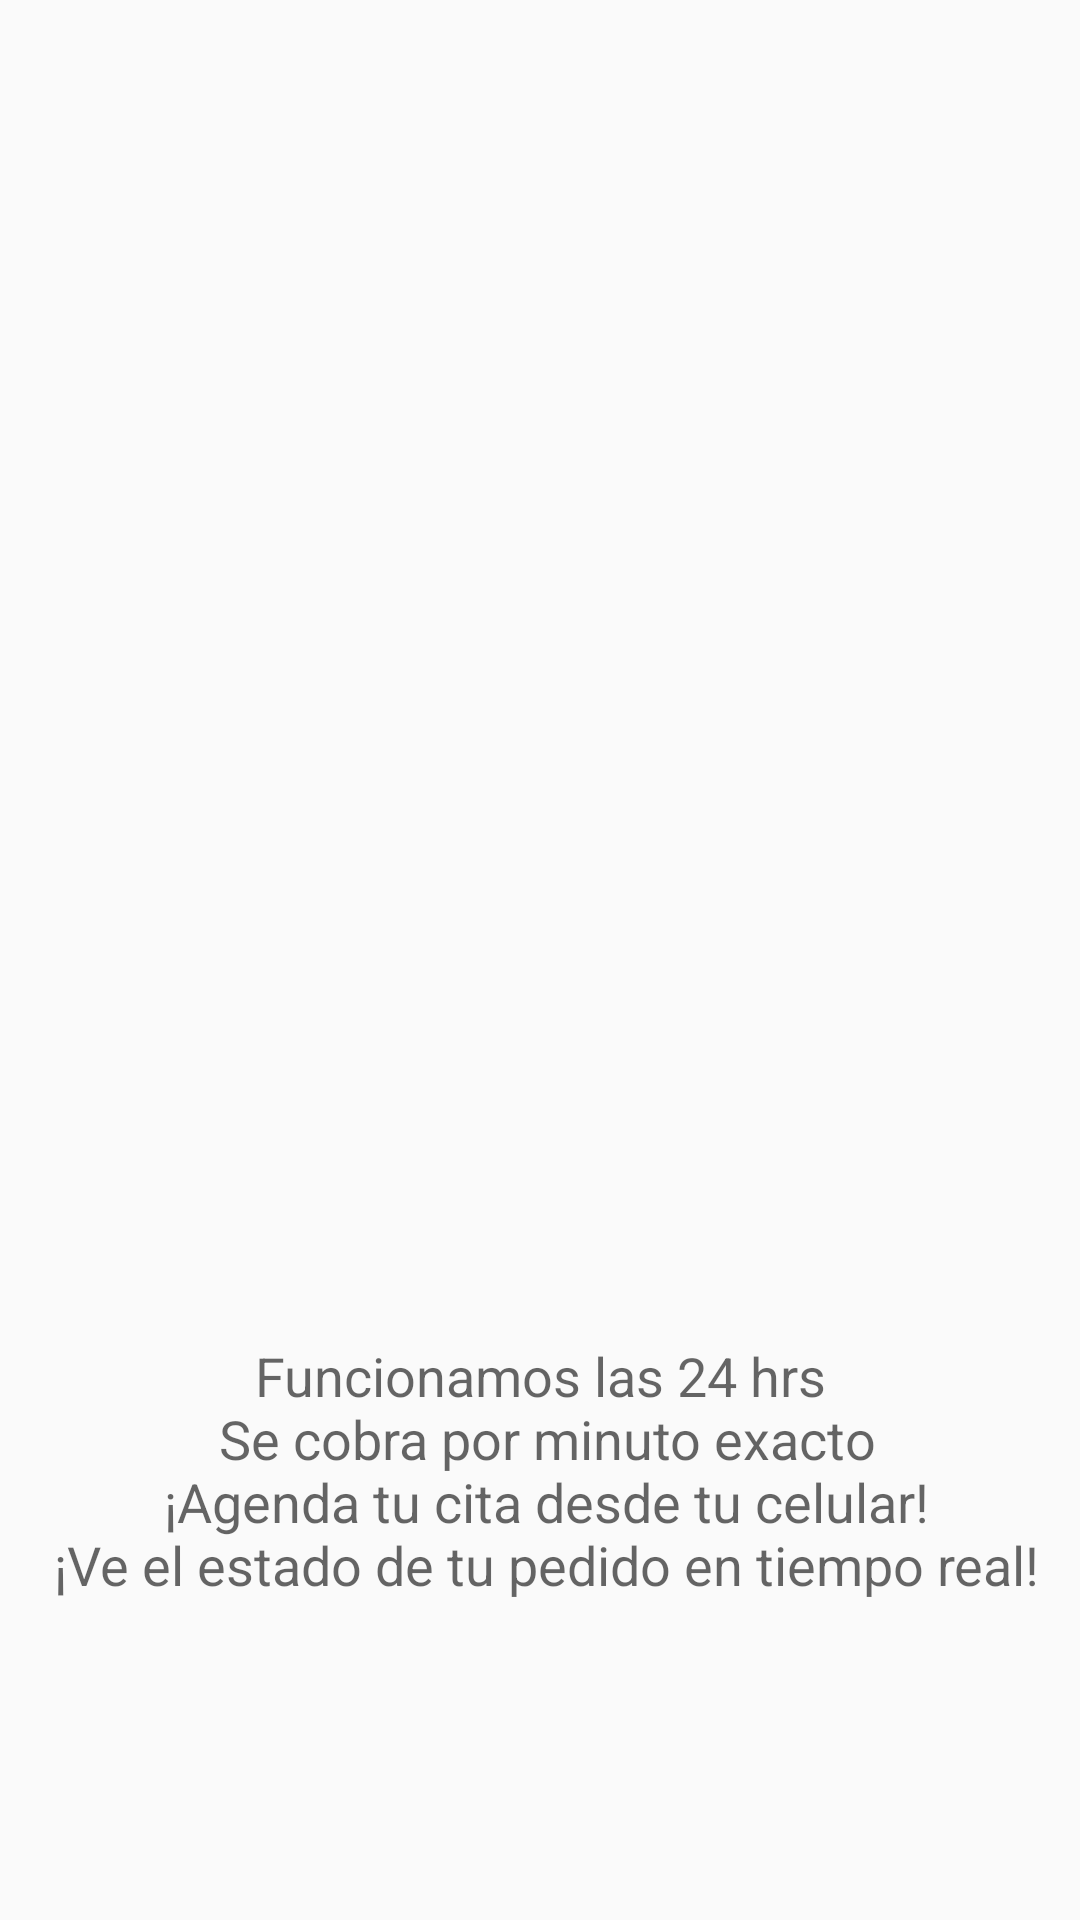

Here is an Android app screen rendered from its layout file. Give the layout XML and the strings, colors and styles it references.
<!-- AndroidManifest.xml: application theme AppTheme -->
<!-- res/layout/activity_intro.xml -->
<RelativeLayout xmlns:android="http://schemas.android.com/apk/res/android"
    xmlns:tools="http://schemas.android.com/tools" android:layout_width="match_parent"
    android:layout_height="match_parent" android:paddingLeft="@dimen/activity_horizontal_margin"
    android:paddingRight="@dimen/activity_horizontal_margin"
    android:paddingTop="@dimen/activity_vertical_margin"
    android:paddingBottom="@dimen/activity_vertical_margin"
    tools:context="me.example.eldespacho.activities.IntroActivity">

    
    <FrameLayout android:id="@+id/container" android:layout_width="match_parent"
        android:layout_height="match_parent" >

        <ImageView
            android:layout_marginTop="50dp"
            android:layout_width="250dp"
            android:layout_height="250dp"
            android:id="@+id/eldespacho_img"
            android:layout_gravity="center_horizontal|top" />

        <TextView
            android:layout_width="350dp"
            android:layout_height="100dp"
            android:layout_marginBottom="100dp"
            android:gravity="center"
            android:textAppearance="?android:textAppearanceMedium"
            android:text="@string/welcome_intro"
            android:id="@+id/welcome_intro"
            android:layout_gravity="center_horizontal|bottom" />
    </FrameLayout>

</RelativeLayout>
<!-- resources referenced by this layout -->
<resources>
  <string name="welcome_intro">        Funcionamos las 24 hrs\n
          Se cobra por minuto exacto\n
          ¡Agenda tu cita desde tu celular!\n
          ¡Ve el estado de tu pedido en tiempo real!</string>
  <style name="AppTheme" parent="Theme.AppCompat.Light">
          
          <item name="android:actionBarStyle">@style/MyActionBar</item>
      </style>
  <style name="MyActionBar" parent="Widget.AppCompat.Light.ActionBar.Solid.Inverse">
          
          <item name="android:background">@android:color/holo_red_dark</item>
      </style>
</resources>
